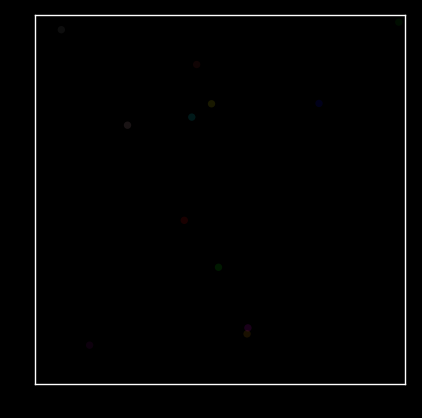

Here is the Python script that generated this plot:
import numpy as np
import matplotlib.pyplot as plt
import matplotlib.animation as animation


class Ball:
    def __init__(self,color,width,height):
        self.color=color
        self.width=width
        self.height=height
        self.reset()
    def reset(self):
        self.x=np.random.rand()*self.width
        self.y=np.random.rand()*self.height
        self.radius=0.1
        self.wait_time=np.random.rand()*4
        self.growth_speed=0.5
        self.growth_duration=np.random.rand()*4+3
        self.growth_time=0
        self.transparency=0.1
        self.is_visible=True
        self.is_growing = False
    def update(self,dt):
        if not self.is_visible:
            self.reset()
        if not self.is_growing:
            self.wait_time-=dt
            if self.wait_time<=0:
                self.is_growing=True
        else:
            self.growth_time+=dt
            self.radius+=self.growth_speed*dt
            self.transparency=min(0.9,0.05+(self.radius/1.0)*1.0)
        if self.growth_time>=np.random.rand()*4:
            self.is_visible=False
    def draw(self,ax):
        if not self.is_visible:
            return None
        circle=plt.Circle((self.x,self.y),self.radius,
                          facecolor=self.color,fill=True,
                          alpha=self.transparency,edgecolor='none')
        ax.add_patch(circle)
        return circle
if __name__=='__main__':
    width,height=10,10
    fig,ax=plt.subplots(facecolor='black')
    ax.set_xlim(0,width)
    ax.set_ylim(0,height)
    ax.set_aspect('equal','box')
    for spine in ax.spines.values():
        spine.set_color('white')
        spine.set_linewidth(1)
    colors=['orange','green','blue','red','yellow','cyan',
            'purple','gray','brown','pink','lime','magenta']
    balls=[Ball(color,width,height)for color in colors]
    patches=[]
    def animate(frame):
        dt=0.05
        ax.clear()
        ax.set_xlim(0,width)
        ax.set_ylim(0,height)
        ax.set_facecolor('black')
        ax.set_aspect('equal','box')
        for spine in ax.spines.values():
            spine.set_color('white')
            spine.set_linewidth(1)
        patches.clear()
        for ball in balls:
            ball.update(dt)
            patch = ball.draw(ax)
            if patch:
                patches.append(patch)
        return patches
    # ani = animation.FuncAnimation(fig, animate, frames=None, interval=50, blit=True)
    ani = animation.FuncAnimation(fig, animate, frames=100, interval=50, blit=True)
    # ani.save('animation.gif', writer='pillow', fps=30)
    plt.show()